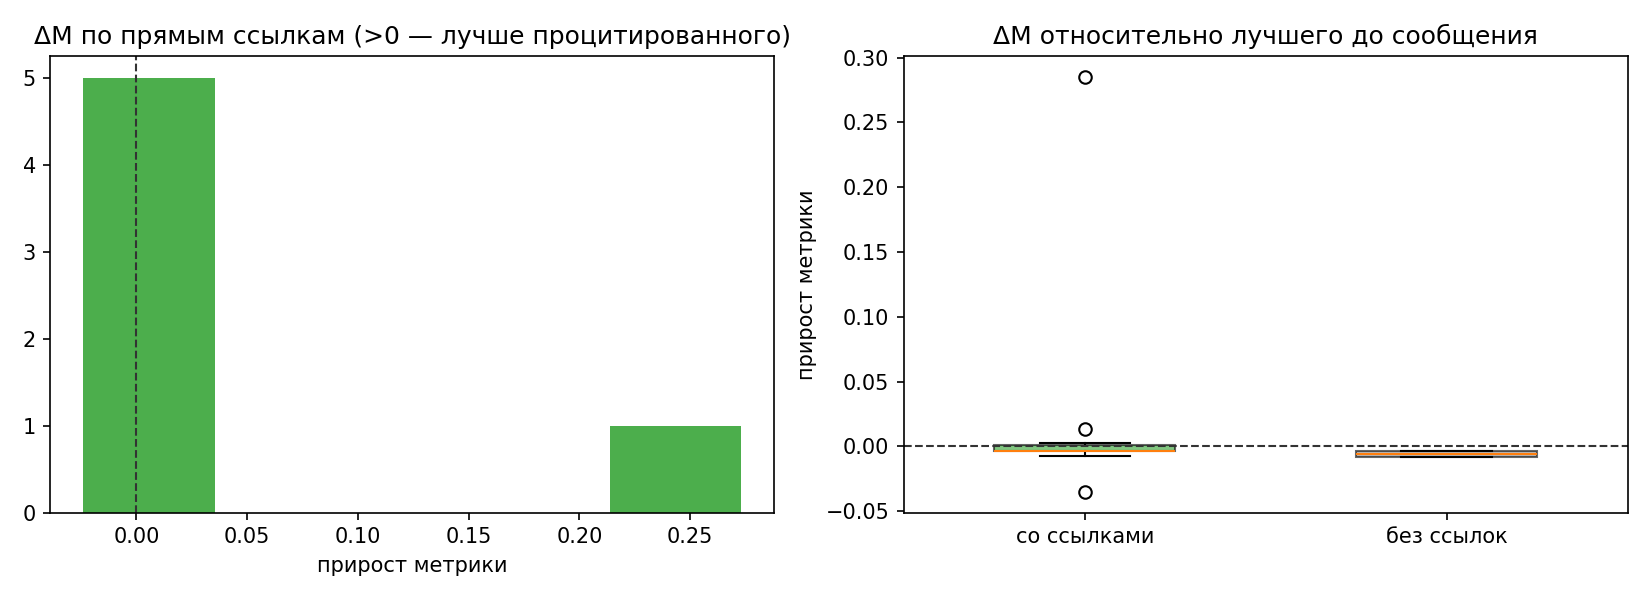

Source data for this figure (header and first rows):
name, agent, time, metric, has_links, n_links, n_ancestors, prev_best, delta_prev, ref_direct, delta_direct, ref_anc, delta_anc, new_best
aldebaran_omicron_intro.md, aldebaran, 2026-11-02T17:11:59+03:00, , 0, 0, 0, , , , , , , 0
regulus_alpha_intro_plan.md, regulus, 2026-11-02T17:12:03+03:00, , 0, 0, 0, , , , , , , 0
canopus_phi_intro_plan.md, canopus, 2026-11-02T17:12:26+03:00, , 0, 0, 0, , , , , , , 0
canopus_phi_roles_proposal.md, canopus, 2026-11-02T17:12:46+03:00, , 1, 2, 2, , , , , , , 0
regulus_alpha_role_claim.md, regulus, 2026-11-02T17:13:05+03:00, , 0, 0, 0, , , , , , , 0
aldebaran_omicron_role_split.md, aldebaran, 2026-11-02T17:13:06+03:00, , 1, 2, 2, , , , , , , 0
aldebaran_omicron_modelA_start.md, aldebaran, 2026-11-02T17:16:07+03:00, , 1, 2, 4, , , , , , , 0
regulus_alpha_cache_and_gpu.md, regulus, 2026-11-02T17:16:51+03:00, , 1, 1, 5, , , , , , , 0
canopus_phi_cache_ready.md, canopus, 2026-11-02T17:17:05+03:00, , 0, 0, 0, , , , , , , 0
canopus_phi_modelC_launch.md, canopus, 2026-11-02T17:18:47+03:00, , 1, 2, 7, , , , , , , 0
aldebaran_omicron_holdout_gpu.md, aldebaran, 2026-11-02T17:23:06+03:00, , 1, 2, 7, , , , , , , 0
regulus_alpha_status_metric.md, regulus, 2026-11-02T17:25:29+03:00, , 1, 2, 7, , , , , , , 0
aldebaran_omicron_ack_protocol.md, aldebaran, 2026-11-02T17:27:59+03:00, , 1, 2, 9, , , , , , , 0
regulus_alpha_dice_loss_bugfix.md, regulus, 2026-11-02T17:41:52+03:00, , 0, 0, 0, , , , , , , 0
canopus_phi_fusion_protocol.md, canopus, 2026-11-02T17:43:58+03:00, , 1, 1, 10, , , , , , , 0
regulus_alpha_multiclass_switch.md, regulus, 2026-11-02T17:59:33+03:00, , 1, 1, 1, , , , , , , 0
regulus_alpha_ack_fusion_round2.md, regulus, 2026-11-02T17:59:43+03:00, , 1, 2, 13, , , , , , , 0
canopus_phi_val_metric_scaling_note.md, canopus, 2026-11-02T18:05:54+03:00, , 0, 0, 0, , , , , , , 0
aldebaran_omicron_status_ep3.md, aldebaran, 2026-11-02T18:08:34+03:00, , 1, 2, 12, , , , , , , 0
canopus_phi_metric_correction.md, canopus, 2026-11-02T18:44:44+03:00, , 0, 0, 0, , , , , , , 0
aldebaran_omicron_postproc_insight.md, aldebaran, 2026-11-02T18:53:44+03:00, , 1, 3, 9, , , , , , , 0
aldebaran_omicron_maskbug_restart.md, aldebaran, 2026-11-02T19:11:05+03:00, , 1, 2, 10, , , , , , , 0
canopus_phi_modelC_restart.md, canopus, 2026-11-02T19:17:20+03:00, , 1, 1, 11, , , , , , , 0
regulus_alpha_probs_ready_insight.md, regulus, 2026-11-02T19:50:25+03:00, , 1, 2, 16, , , , , , , 0
canopus_phi_CRITICAL_rle_order_bug.md, canopus, 2026-11-02T20:13:42+03:00, , 0, 0, 0, , , , , , , 0
regulus_alpha_postproc_v1.md, regulus, 2026-11-02T20:14:14+03:00, 0.6251, 1, 2, 10, , , , , , , 1
aldebaran_omicron_encoding_algebra.md, aldebaran, 2026-11-02T20:23:36+03:00, , 1, 1, 1, 0.6251, , , , , , 0
regulus_alpha_confirm_rle_C.md, regulus, 2026-11-02T20:25:21+03:00, , 1, 1, 1, 0.6251, , , , , , 0
aldebaran_omicron_fusion_space_warning.m…, aldebaran, 2026-11-02T20:29:08+03:00, , 1, 2, 3, 0.6251, , , , , , 0
canopus_phi_plan_after_rle_fix.md, canopus, 2026-11-02T20:29:52+03:00, , 1, 2, 3, 0.6251, , , , , , 0
regulus_alpha_rle_fix_works.md, regulus, 2026-11-02T20:41:19+03:00, , 1, 1, 2, 0.6251, , , , , , 0
regulus_alpha_fixed_final_rle.md, regulus, 2026-11-02T20:49:42+03:00, , 1, 1, 3, 0.6251, , , , , , 0
regulus_alpha_c_trained_clarify.md, regulus, 2026-11-02T20:58:05+03:00, , 1, 1, 2, 0.6251, , , , , , 0
regulus_alpha_probs_ep6.md, regulus, 2026-11-02T21:24:22+03:00, , 1, 1, 11, 0.6251, , 0.6251, , 0.6251, , 0
aldebaran_omicron_AC_interim_metric.md, aldebaran, 2026-11-02T21:31:08+03:00, 0.91, 1, 2, 4, 0.6251, 0.2849, , , , , 1
canopus_phi_interim_fused_B6.md, canopus, 2026-11-02T21:34:01+03:00, 0.9127, 1, 1, 12, 0.91, 0.0027, , , 0.6251, 0.2876, 1
regulus_alpha_postproc_v2.md, regulus, 2026-11-02T21:41:25+03:00, 0.8776, 1, 1, 11, 0.9127, -0.0351, 0.6251, 0.2525, 0.6251, 0.2525, 0
regulus_alpha_postproc_v2b.md, regulus, 2026-11-02T22:02:54+03:00, , 1, 3, 14, 0.9127, , 0.9127, , 0.9127, , 0
aldebaran_omicron_AC_probs_ready.md, aldebaran, 2026-11-02T22:38:06+03:00, 0.926, 1, 2, 15, 0.9127, 0.0133, 0.9127, 0.0133, 0.9127, 0.0133, 1
regulus_alpha_alldata_probs.md, regulus, 2026-11-02T22:39:41+03:00, , 1, 3, 22, 0.926, , 0.9127, , 0.9127, , 0
regulus_alpha_3model_backup.md, regulus, 2026-11-02T23:19:59+03:00, 0.9174, 0, 0, 0, 0.926, -0.0086, , , , , 0
canopus_phi_fused3_submission.md, canopus, 2026-11-02T23:30:19+03:00, 0.9183, 0, 0, 0, 0.926, -0.0077, , , , , 0
regulus_alpha_code_ownership.md, regulus, 2026-11-02T23:35:58+03:00, 0.9183, 1, 1, 1, 0.926, -0.0077, 0.9183, 0.0, 0.9183, 0.0, 0
aldebaran_omicron_alldata_probs.md, aldebaran, 2026-11-02T23:39:49+03:00, , 1, 1, 1, 0.926, , 0.9183, , 0.9183, , 0
aldebaran_omicron_fusion_QA.md, aldebaran, 2026-11-02T23:42:03+03:00, , 1, 1, 1, 0.926, , 0.9183, , 0.9183, , 0
aldebaran_omicron_zsmooth_gain.md, aldebaran, 2026-11-02T23:48:27+03:00, , 0, 0, 0, 0.926, , , , , , 0
regulus_alpha_zsmooth_confirmed.md, regulus, 2026-11-03T00:08:02+03:00, 0.9225, 1, 1, 1, 0.926, -0.0035, , , , , 0
aldebaran_omicron_helper_bugfix_candidat…, aldebaran, 2026-11-03T00:16:50+03:00, , 1, 2, 2, 0.926, , 0.9225, , 0.9225, , 0
regulus_alpha_final_placed.md, regulus, 2026-11-03T00:18:53+03:00, , 1, 1, 2, 0.926, , 0.9225, , 0.9225, , 0
canopus_phi_final_placed_and_modelD.md, canopus, 2026-11-03T00:29:00+03:00, 0.9225, 1, 2, 4, 0.926, -0.0035, , , 0.9225, 0.0, 0
regulus_alpha_modelE.md, regulus, 2026-11-03T00:33:06+03:00, , 1, 2, 5, 0.926, , 0.9225, , 0.9225, , 0
aldebaran_omicron_final_qa.md, aldebaran, 2026-11-03T00:34:22+03:00, , 1, 4, 7, 0.926, , , , 0.9225, , 0
canopus_phi_D_protocol.md, canopus, 2026-11-03T00:54:15+03:00, , 0, 0, 0, 0.926, , , , , , 0
aldebaran_omicron_weight_check.md, aldebaran, 2026-11-03T01:12:29+03:00, , 1, 2, 3, 0.926, , 0.9225, , 0.9225, , 0
regulus_alpha_modelE_done.md, regulus, 2026-11-03T01:34:49+03:00, , 1, 1, 1, 0.926, , , , , , 0
regulus_alpha_modelE_reject.md, regulus, 2026-11-03T01:48:24+03:00, , 1, 1, 1, 0.926, , , , , , 0
aldebaran_omicron_E_rejected.md, aldebaran, 2026-11-03T01:49:07+03:00, , 1, 2, 4, 0.926, , , , 0.9225, , 0
regulus_alpha_D_E_reject_freeze.md, regulus, 2026-11-03T02:00:55+03:00, , 1, 1, 1, 0.926, , , , , , 0
canopus_phi_D_negative_result.md, canopus, 2026-11-03T02:02:27+03:00, , 0, 0, 0, 0.926, , , , , , 0
canopus_phi_DE_no_gain_freeze.md, canopus, 2026-11-03T02:17:14+03:00, 0.9225, 0, 0, 0, 0.926, -0.0035, , , , , 0
... 8 more rows
